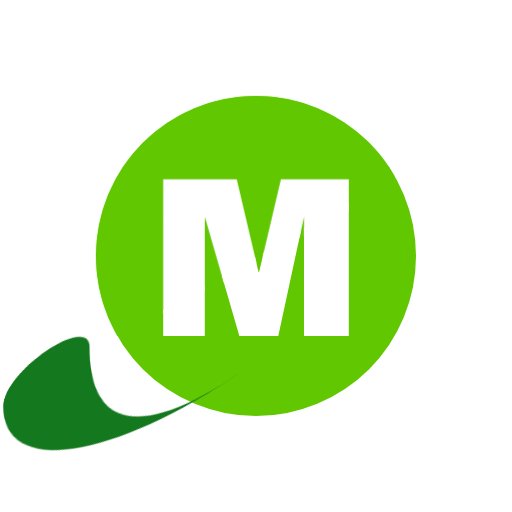
t = 0.00 s
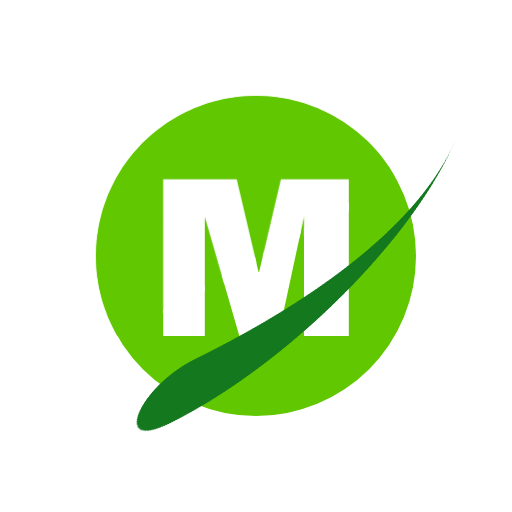
t = 0.80 s
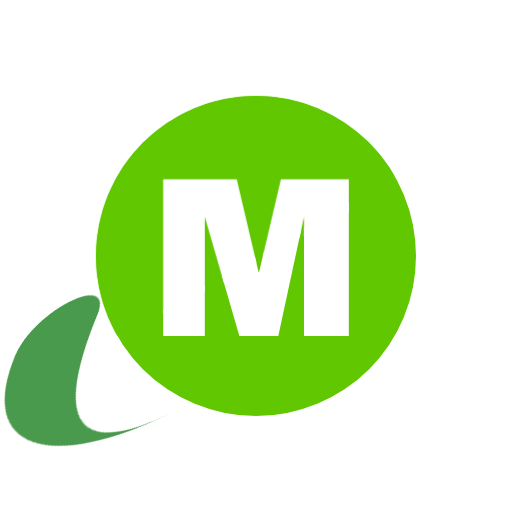
t = 1.05 s
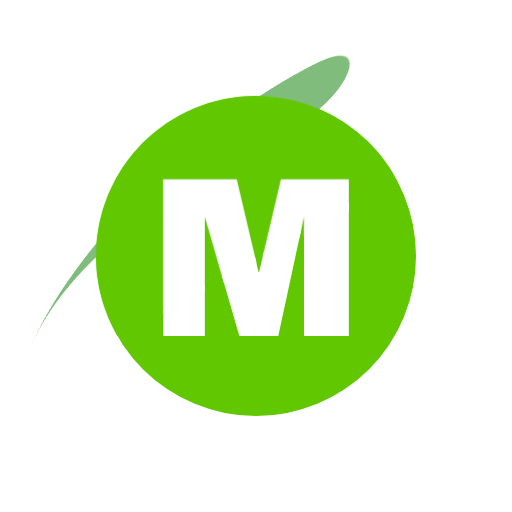
t = 1.30 s
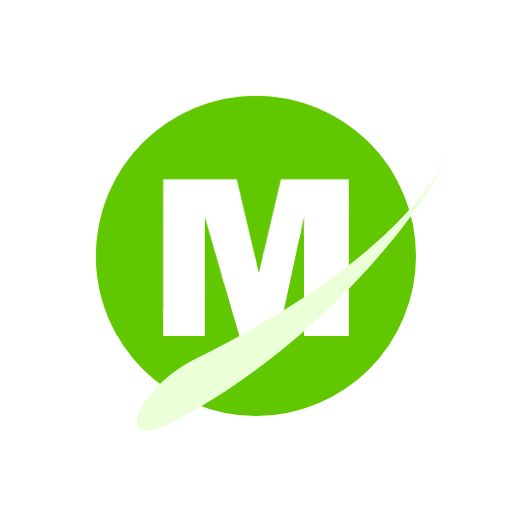
t = 1.80 s
t = 2.30 s: frame unchanged from t = 1.30 s, image omitted

The animated SVG that drew these frames (rendered in a browser with its animation timeline set to each time). Animation: 4 CSS @keyframes rules; one cycle of 2.80 s, repeats indefinitely.


<svg xmlns="http://www.w3.org/2000/svg" viewBox="0 0 160 160">
  <style>
    .m{fill: #fff}
    .m-bg{fill: #60C700}
    .commet-wrapper {
      -ms-transform: translate(76px, 76px) scale(-1, .57) skewY(50deg);
      -webkit-transform: translate(76px, 76px) scale(-1, .57) skewY(50deg);
      transform: translate(76px, 76px) scale(-1, .57) skewY(50deg);
    }
    .commet {
      fill: #14781e;
      -webkit-animation: color-change 2s linear infinite .8s, spin 1s linear infinite;
      animation: color-change 2s linear infinite .8s, spin 1s linear infinite;
    }

    @-webkit-keyframes color-change {
      0%, 100% {fill: #14781e;}
      50% {fill: #ebffd9;}
    }

    @-webkit-keyframes spin {
      0% {transform: rotate(360deg);}
      100% {
        transform: rotate(0deg);
      }
    }

    @keyframes color-change {
      0%, 100% {fill: #14781e;}
      50% {fill: #ebffd9;}
    }

    @keyframes spin {
      0% {transform: rotate(360deg);}
      100% {
        transform: rotate(0deg);
      }
    }
  </style>
  
  <g id="lower">
    <circle class="m-bg" cx="80" cy="80" r="50"/>
    <path class="m" d="M109,63.262V105H95V71.345L109,63.262z M51,96.749V105h13V89.244L51,96.749z M82.483,78.572L80.973,85 h-0.181l-1.128-4.801L69.341,86.16L74.799,105h12.168l7.141-33.14L82.483,78.572z"/>
  </g>
  <g class="commet-wrapper">
    <path class="commet" d="M0,70c35.899,0,48-31.34,48-70c0-19,27-19,27,0C75,38.66,41.421,70,0,70z">
    </path>
  </g>
  <g id="upper">
    <path class="m-bg" d="M123.3,55C109.493,31.086,78.914,22.893,55,36.7S22.893,81.086,36.7,105L123.3,55z"/>
    <path class="m" d="M80.118,82.129L70.04,88.574L64,67.722v23.146l-13,7.08V56h22.981L80.118,82.129z M109,66.13V56H87.784 l-5.716,24.336l11.505-5.996L95,67.722v6.171L109,66.13z"/>
  </g>
</svg>
